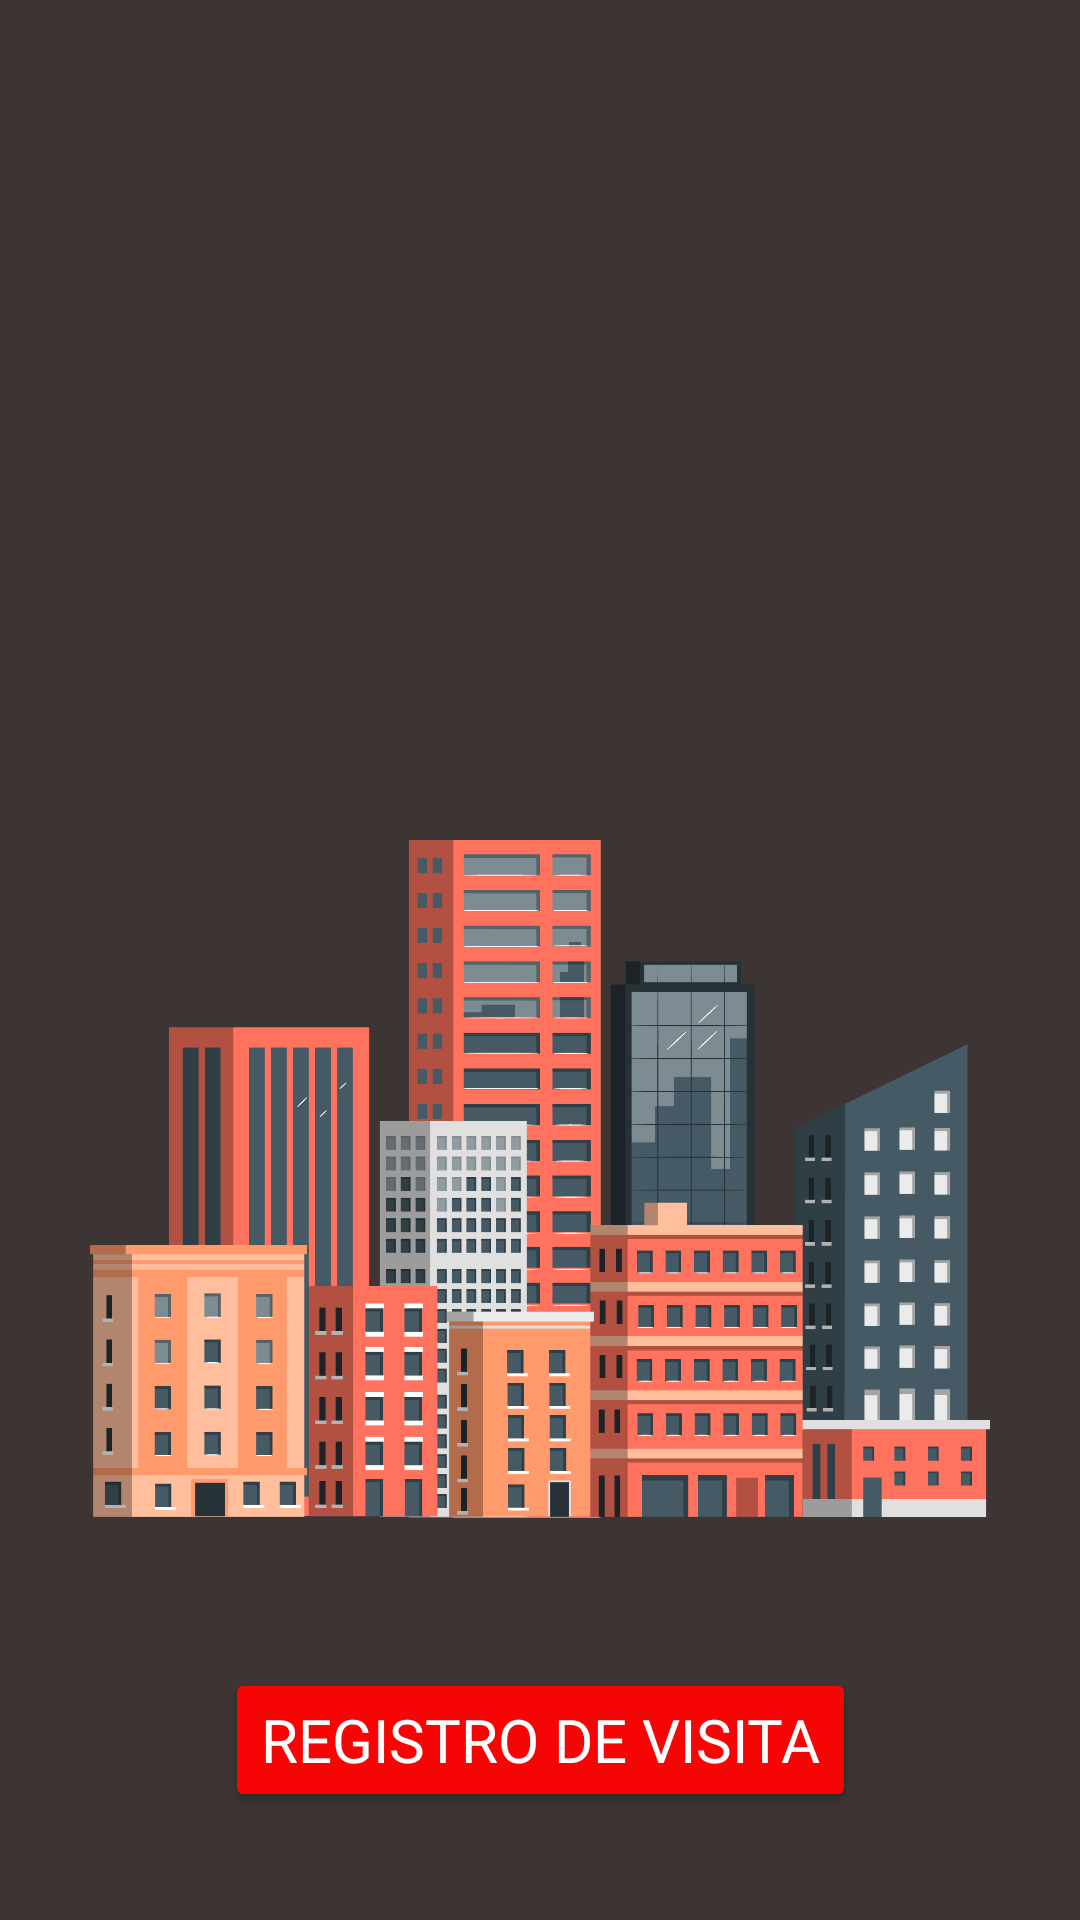

Layout XML and referenced resources for this Android screen:
<!-- AndroidManifest.xml: application theme Theme.MiAdministracion -->
<!-- res/layout/activity_main.xml -->
<?xml version="1.0" encoding="utf-8"?>
<androidx.constraintlayout.widget.ConstraintLayout xmlns:android="http://schemas.android.com/apk/res/android"
    xmlns:app="http://schemas.android.com/apk/res-auto"
    xmlns:tools="http://schemas.android.com/tools"
    android:id="@+id/main"
    android:layout_width="match_parent"
    android:layout_height="match_parent"
    android:background="#3D3434"
    tools:context=".MainActivity">

    
    <ImageView
        android:id="@+id/imageView1"
        android:layout_width="420dp"
        android:layout_height="250dp"
        android:src="@drawable/fd"
        android:scaleType="fitCenter"
        android:adjustViewBounds="true"

        app:layout_constraintTop_toTopOf="parent"
        app:layout_constraintStart_toStartOf="parent"
        app:layout_constraintEnd_toEndOf="parent"
        android:layout_marginTop="20dp"/>


    
    <ImageView
        android:id="@+id/imageView2"
        android:layout_width="300dp"
        android:layout_height="wrap_content"
        android:src="@drawable/asset01"
        android:scaleType="fitCenter"
        android:adjustViewBounds="true"

        app:layout_constraintTop_toBottomOf="@id/imageView1"
        app:layout_constraintStart_toStartOf="parent"
        app:layout_constraintEnd_toEndOf="parent"
        android:layout_marginTop="10dp"/>


    
    <Button
        android:id="@+id/btnRegistroVisita"
        android:layout_width="wrap_content"
        android:layout_height="wrap_content"
        android:text="Registro de Visita"
        android:textColor="@color/white"
        android:backgroundTint="#F50604"
        android:fontFamily="@font/arrbold"
        android:textSize="20dp"
        app:layout_constraintTop_toBottomOf="@id/imageView2"
        app:layout_constraintStart_toStartOf="parent"
        app:layout_constraintEnd_toEndOf="parent"
        android:layout_marginTop="50dp"/>

    
    <Button
        android:id="@+id/btnListaVisita"
        android:layout_width="wrap_content"
        android:layout_height="wrap_content"
        android:text="Lista de Visita"
        android:textColor="@color/white"
        android:fontFamily="@font/arrbold"
        android:textSize="20dp"
        android:backgroundTint="#F50604"
        app:layout_constraintTop_toBottomOf="@id/btnRegistroVisita"
        app:layout_constraintStart_toStartOf="parent"
        app:layout_constraintEnd_toEndOf="parent"
        android:layout_marginTop="30dp"/>

</androidx.constraintlayout.widget.ConstraintLayout>
<!-- resources referenced by this layout -->
<resources>
  <!-- drawable asset01: png bitmap (drawable, 51915 bytes) -->
  <style name="Theme.MiAdministracion" parent="Base.Theme.MiAdministracion" />
  <style name="Base.Theme.MiAdministracion" parent="Theme.Material3.DayNight.NoActionBar">
          
          
      </style>
  <!-- not gathered from this repository: default colours our renderer supplied (Android Studio template values) -->
  <color name="white">#FFFFFFFF</color>
</resources>
